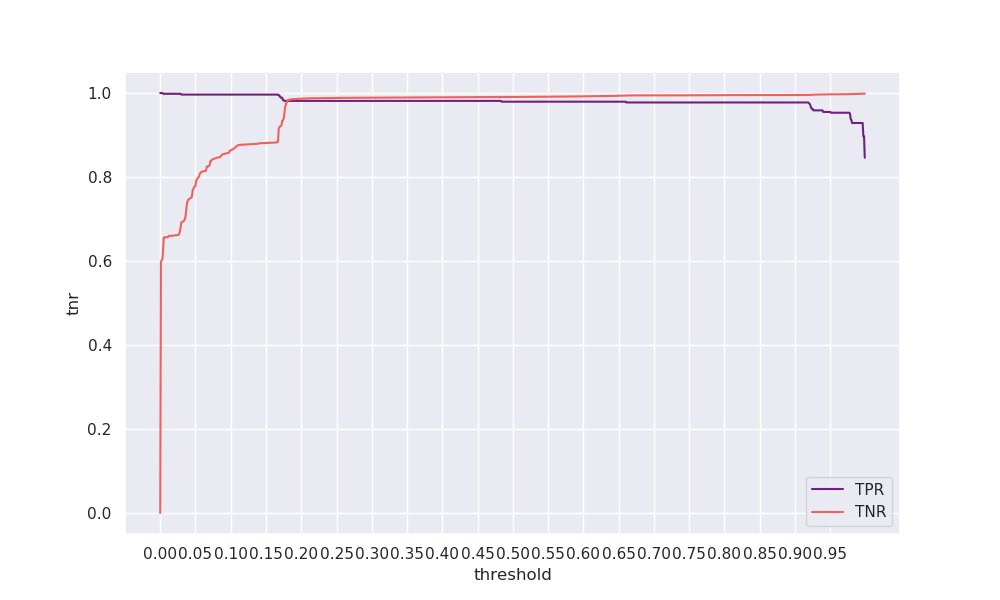

The table this chart was drawn from, first rows:
threshold, tpr, tnr, geometric_mean, arithmetic_mean
0.0, 1.0, 0.0, 0.0, 0.5
0.001, 1.0, 0.5991, 0.774, 0.7995
0.002, 1.0, 0.6015, 0.7756, 0.8008
0.003, 1.0, 0.604, 0.7772, 0.802
0.004, 0.9981, 0.6249, 0.7897, 0.8115
0.005, 0.9981, 0.6555, 0.8089, 0.8268
0.006, 0.9981, 0.6564, 0.8095, 0.8273
0.007, 0.9981, 0.6565, 0.8095, 0.8273
0.008, 0.9981, 0.6566, 0.8095, 0.8274
0.009, 0.9981, 0.6566, 0.8096, 0.8274
0.01, 0.9981, 0.6567, 0.8096, 0.8274
0.011, 0.9981, 0.6568, 0.8097, 0.8275
0.012, 0.9981, 0.6598, 0.8115, 0.829
0.013, 0.9981, 0.6599, 0.8116, 0.829
0.014, 0.9981, 0.6599, 0.8116, 0.829
0.015, 0.9981, 0.66, 0.8116, 0.8291
0.016, 0.9981, 0.6601, 0.8117, 0.8291
0.017, 0.9981, 0.6601, 0.8117, 0.8291
0.018, 0.9981, 0.6604, 0.8119, 0.8293
0.019, 0.9981, 0.6607, 0.8121, 0.8294
0.02, 0.9981, 0.6609, 0.8122, 0.8295
0.021, 0.9981, 0.661, 0.8123, 0.8296
0.022, 0.9981, 0.6612, 0.8124, 0.8297
0.023, 0.9981, 0.6614, 0.8125, 0.8298
0.024, 0.9981, 0.6616, 0.8126, 0.8299
0.025, 0.9981, 0.6619, 0.8128, 0.83
0.026, 0.9981, 0.6626, 0.8133, 0.8304
0.027, 0.9981, 0.6646, 0.8145, 0.8314
0.028, 0.9981, 0.671, 0.8184, 0.8346
0.029, 0.9981, 0.6812, 0.8246, 0.8397
0.03, 0.9962, 0.6924, 0.8305, 0.8443
0.031, 0.9962, 0.693, 0.8309, 0.8446
0.032, 0.9962, 0.6936, 0.8313, 0.8449
0.033, 0.9962, 0.6947, 0.8319, 0.8455
0.034, 0.9962, 0.6967, 0.8331, 0.8465
0.035, 0.9962, 0.7003, 0.8353, 0.8483
0.036, 0.9962, 0.7065, 0.839, 0.8514
0.037, 0.9962, 0.7242, 0.8494, 0.8602
0.038, 0.9962, 0.7379, 0.8574, 0.8671
0.039, 0.9962, 0.7434, 0.8606, 0.8698
0.04, 0.9962, 0.7468, 0.8626, 0.8715
0.041, 0.9962, 0.7477, 0.8631, 0.872
0.042, 0.9962, 0.7485, 0.8636, 0.8724
0.043, 0.9962, 0.7499, 0.8643, 0.8731
0.044, 0.9962, 0.7508, 0.8649, 0.8735
0.045, 0.9962, 0.7535, 0.8664, 0.8749
0.046, 0.9962, 0.7684, 0.875, 0.8823
0.047, 0.9962, 0.7715, 0.8767, 0.8839
0.048, 0.9962, 0.7764, 0.8795, 0.8863
0.049, 0.9962, 0.7776, 0.8802, 0.8869
0.05, 0.9962, 0.7788, 0.8808, 0.8875
0.051, 0.9962, 0.7914, 0.888, 0.8938
0.052, 0.9962, 0.7945, 0.8897, 0.8954
0.053, 0.9962, 0.7968, 0.891, 0.8965
0.054, 0.9962, 0.7997, 0.8926, 0.898
0.055, 0.9962, 0.8008, 0.8932, 0.8985
0.056, 0.9962, 0.8078, 0.8971, 0.902
0.057, 0.9962, 0.8091, 0.8978, 0.9027
0.058, 0.9962, 0.8117, 0.8992, 0.904
0.059, 0.9962, 0.8126, 0.8997, 0.9044
... 940 more rows
